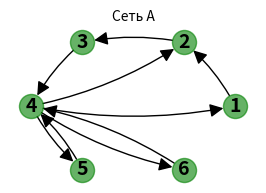

Here is the Python script that generated this plot:
# -*- coding: utf-8 -*-
"""С

Automatically generated by Colab.

Original file is located at
    https://colab.research.google.com/drive/1wg7iqylAQJBr-CBbVhEm1mjvdf_axWVx
"""

import networkx as nx
import numpy as np
import matplotlib.pyplot as plt

g = np.array([[0, 1, 0, 0, 0, 0],
              [0, 0, 1, 0, 0, 0],
              [0, 0, 0, 1, 0, 0],
              [1, 1, 0, 0, 1, 1],
              [0, 0, 0, 1, 0, 0],
              [0, 0, 0, 1, 0, 0]])

#построение графа
G = nx.from_numpy_array(g, create_using=nx.DiGraph)

#перенумеровываем узлы с 1
G= nx.relabel_nodes(G, {0: '1', 1: '2', 2: '3', 3: '4', 4: '5', 5: '6'})

#рисуем граф
plt.figure(figsize=(7, 2))
plt.subplot(1, 2, 1)
pos = nx.circular_layout(G)
nx.draw_networkx_nodes(G, pos, node_color='green', node_size=300, alpha=0.6)
nx.draw_networkx_edges(G, pos, edge_color='black', arrows=True, arrowsize=20, connectionstyle='arc3,rad=0.1')
nx.draw_networkx_labels(G, pos, font_size=14, font_weight='bold')
plt.title("Сеть А", fontsize=10)
plt.axis('off') #уберем оси
plt.show()
print("\n")

#считаем центральность по собственному вектору
eigen_cent = nx.eigenvector_centrality(G)

total = sum(eigen_cent.values())
eigen_norm = {node: val/total for node, val in eigen_cent.items()}

#вычисляем лямду
A = g
c = np.array([eigen_norm[node] for node in sorted(G.nodes())])
Ac = A.T @ c
lamda= Ac[0] / c[0]

print("Центральность по собственному вектору")
print(f"λ = {lamda:.4f}")
for node in sorted(eigen_norm.keys()):
    print(f"с{node} = {eigen_norm[node]:.4f}")
print(f"Сумма = {sum(eigen_norm.values()):.4f}")
print("\n")

#расчет PageRank
for i in range(1, 10):
    alpha = i / 10
    pagerank = nx.pagerank(G, alpha=alpha)
    print(f"PageRank (α = {alpha}):")
    for node in sorted(pagerank.keys()):
        print(f"c{node} = {pagerank[node]:.6f}")
    print(f"Сумма = {sum(pagerank.values()):.6f}")

print("\n")
print("Итог при изменении α: с1, с5, с6 постепено убывают, с2 и с3 практически не меняются, немного растут, с4 стремительно увеличивается")
print("\n")
#Центральность Каца-Боначича
beta = 1.0    #коэффициент
for i in range(1, 6):
    alpha = i / 10
    katz = nx.katz_centrality(G, alpha=alpha, beta=beta)
    #так как он нормирует, то получаются не те значения, что и у нас, поэтому наши значения нужно прономировать чтоб сравнить
    print(f"Центральность Каца–Боначича (α = {alpha}, β = {beta}):")
    for node in sorted(katz.keys()):
        print(f"c{node} = {katz[node]:.6f}")

for i in range(51, 58):
    alpha = i / 100
    katz = nx.katz_centrality(G, alpha=alpha, beta=beta)
    #так как он нормирует, то получаются не те значения, что и у нас, поэтому наши значения нужно прономировать чтоб сравнить
    print(f"Центральность Каца–Боначича (α = {alpha}, β = {beta}):")
    for node in sorted(katz.keys()):
        print(f"c{node} = {katz[node]:.6f}")
print("\n")
print("Итог при изменении α: с1, с5, с6 постепено убывают, с2 и c4 постепенно увеличиваются, с3 постепенно падает")
print("Чтобы центральность Каца-Боначича оставалась однозначно определенной значение α не должно перобладать ∼ 0,57, иначе при подсчете выходит ошибка")
